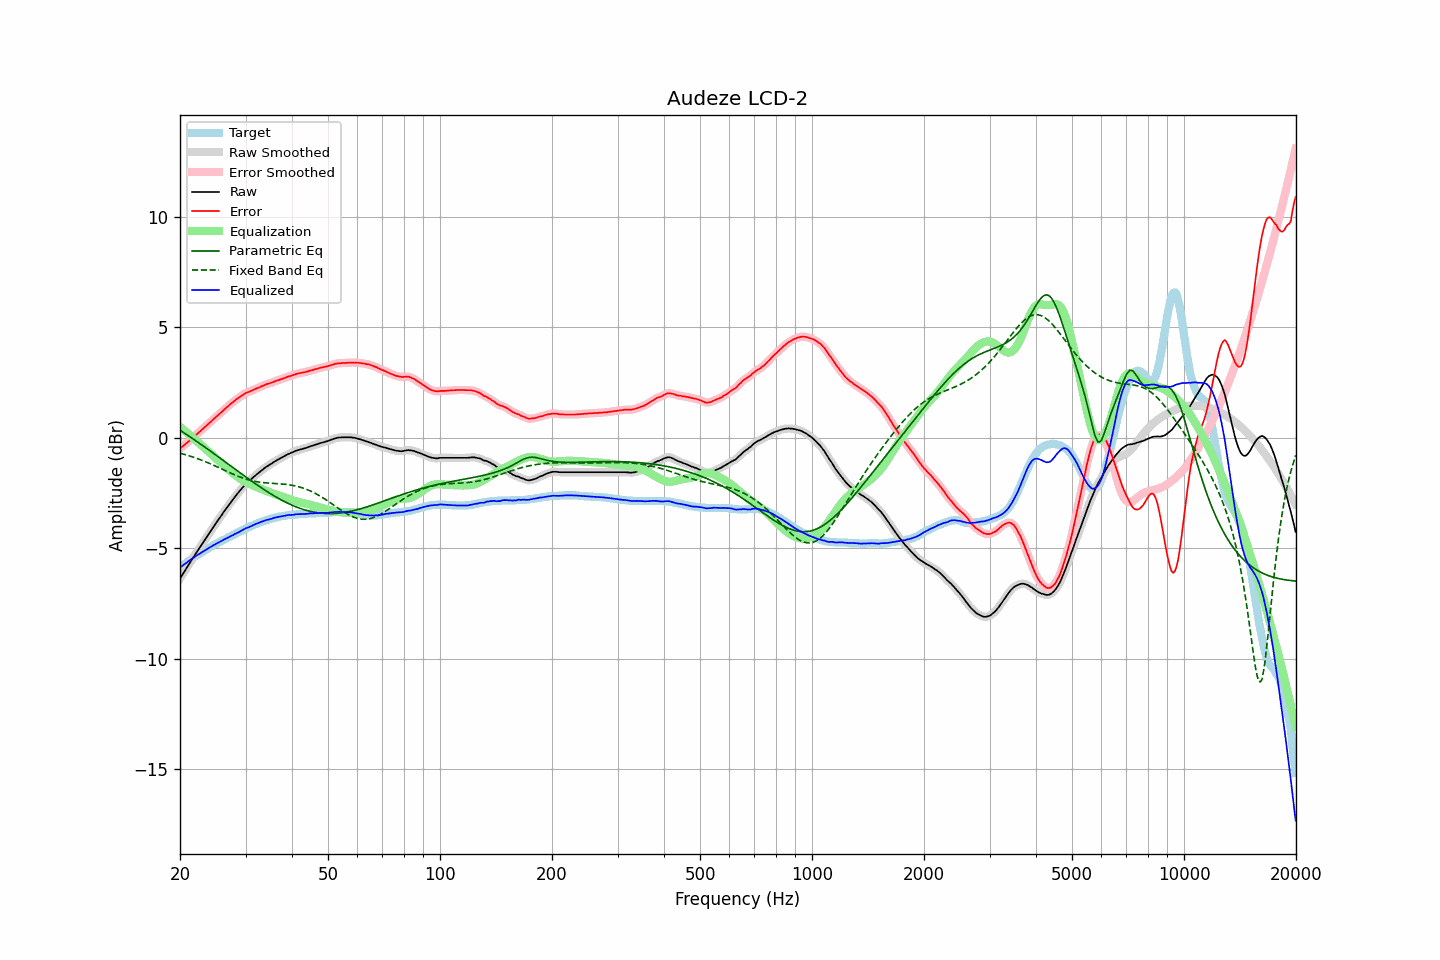

The data file committed next to this chart (first rows):
frequency, raw, error, smoothed, error_smoothed, equalization, parametric_eq, fixed_band_eq, equalized_raw, equalized_smoothed, target
20.00, -6.37, -0.49, -6.37, -0.49, 0.49, 0.34, -0.70, -5.88, -5.88, -5.88
20.20, -6.25, -0.43, -6.25, -0.43, 0.43, 0.29, -0.72, -5.82, -5.82, -5.82
20.40, -6.14, -0.37, -6.14, -0.37, 0.37, 0.24, -0.74, -5.77, -5.77, -5.77
20.61, -6.02, -0.31, -6.02, -0.31, 0.31, 0.20, -0.76, -5.71, -5.71, -5.71
20.81, -5.91, -0.25, -5.91, -0.25, 0.25, 0.15, -0.78, -5.66, -5.66, -5.66
21.02, -5.79, -0.19, -5.79, -0.19, 0.19, 0.10, -0.80, -5.60, -5.60, -5.60
21.23, -5.68, -0.13, -5.68, -0.13, 0.13, 0.05, -0.83, -5.55, -5.55, -5.55
21.44, -5.56, -0.06, -5.56, -0.07, 0.07, 0.00, -0.85, -5.49, -5.50, -5.50
21.66, -5.45, -0.00, -5.45, -0.00, 0.00, -0.05, -0.87, -5.45, -5.45, -5.45
21.87, -5.34, 0.06, -5.34, 0.06, -0.06, -0.10, -0.90, -5.40, -5.40, -5.40
22.09, -5.22, 0.13, -5.22, 0.13, -0.13, -0.15, -0.92, -5.35, -5.35, -5.35
22.31, -5.11, 0.19, -5.11, 0.19, -0.19, -0.20, -0.95, -5.30, -5.30, -5.30
22.54, -5.00, 0.26, -5.00, 0.26, -0.26, -0.25, -0.98, -5.26, -5.25, -5.26
22.76, -4.89, 0.32, -4.89, 0.32, -0.32, -0.30, -1.01, -5.21, -5.21, -5.21
22.99, -4.78, 0.39, -4.78, 0.39, -0.38, -0.35, -1.03, -5.17, -5.17, -5.17
23.22, -4.67, 0.45, -4.67, 0.45, -0.45, -0.40, -1.06, -5.12, -5.12, -5.12
23.45, -4.56, 0.52, -4.56, 0.52, -0.52, -0.45, -1.09, -5.08, -5.08, -5.08
23.69, -4.45, 0.58, -4.45, 0.58, -0.58, -0.50, -1.12, -5.03, -5.03, -5.03
23.92, -4.34, 0.65, -4.34, 0.65, -0.65, -0.56, -1.15, -4.99, -4.99, -4.99
24.16, -4.23, 0.71, -4.23, 0.71, -0.71, -0.61, -1.18, -4.94, -4.94, -4.94
24.40, -4.12, 0.78, -4.12, 0.78, -0.78, -0.66, -1.22, -4.90, -4.90, -4.90
24.65, -4.01, 0.85, -4.01, 0.85, -0.84, -0.71, -1.25, -4.86, -4.86, -4.86
24.89, -3.91, 0.91, -3.91, 0.91, -0.91, -0.77, -1.28, -4.82, -4.82, -4.82
25.14, -3.80, 0.98, -3.80, 0.98, -0.98, -0.82, -1.31, -4.78, -4.78, -4.78
25.39, -3.70, 1.04, -3.70, 1.04, -1.04, -0.87, -1.35, -4.74, -4.74, -4.74
25.65, -3.59, 1.11, -3.59, 1.11, -1.11, -0.93, -1.38, -4.70, -4.70, -4.70
25.91, -3.49, 1.17, -3.49, 1.17, -1.17, -0.98, -1.41, -4.67, -4.66, -4.66
26.16, -3.38, 1.24, -3.38, 1.24, -1.24, -1.03, -1.45, -4.62, -4.62, -4.62
26.43, -3.28, 1.31, -3.28, 1.30, -1.30, -1.09, -1.48, -4.59, -4.58, -4.59
26.69, -3.18, 1.37, -3.18, 1.37, -1.37, -1.14, -1.52, -4.55, -4.55, -4.55
26.96, -3.08, 1.43, -3.08, 1.43, -1.43, -1.19, -1.55, -4.51, -4.51, -4.51
27.23, -2.98, 1.50, -2.98, 1.49, -1.49, -1.25, -1.58, -4.48, -4.48, -4.48
27.50, -2.88, 1.56, -2.88, 1.56, -1.55, -1.30, -1.62, -4.44, -4.44, -4.44
27.77, -2.79, 1.61, -2.79, 1.62, -1.61, -1.35, -1.65, -4.40, -4.40, -4.40
28.05, -2.69, 1.68, -2.69, 1.67, -1.67, -1.41, -1.68, -4.36, -4.36, -4.37
28.33, -2.60, 1.73, -2.60, 1.73, -1.73, -1.46, -1.71, -4.33, -4.33, -4.33
28.62, -2.51, 1.78, -2.51, 1.78, -1.78, -1.51, -1.74, -4.30, -4.29, -4.29
28.90, -2.42, 1.83, -2.42, 1.83, -1.84, -1.57, -1.77, -4.26, -4.26, -4.25
29.19, -2.33, 1.89, -2.33, 1.88, -1.88, -1.62, -1.80, -4.21, -4.22, -4.22
29.48, -2.25, 1.93, -2.24, 1.93, -1.93, -1.67, -1.82, -4.18, -4.17, -4.18
29.78, -2.16, 1.98, -2.16, 1.98, -1.97, -1.73, -1.85, -4.13, -4.13, -4.14
30.08, -2.08, 2.03, -2.09, 2.02, -2.01, -1.78, -1.87, -4.09, -4.10, -4.11
30.38, -2.02, 2.05, -2.02, 2.05, -2.05, -1.83, -1.89, -4.07, -4.07, -4.07
30.68, -1.96, 2.08, -1.96, 2.08, -2.08, -1.88, -1.91, -4.04, -4.04, -4.04
30.99, -1.89, 2.11, -1.89, 2.11, -2.11, -1.93, -1.93, -4.01, -4.01, -4.00
31.30, -1.83, 2.14, -1.83, 2.14, -2.15, -1.99, -1.95, -3.98, -3.97, -3.97
31.61, -1.76, 2.18, -1.76, 2.17, -2.18, -2.04, -1.97, -3.94, -3.94, -3.94
31.93, -1.70, 2.21, -1.70, 2.21, -2.21, -2.09, -1.98, -3.91, -3.91, -3.91
32.24, -1.64, 2.24, -1.64, 2.24, -2.24, -2.14, -1.99, -3.88, -3.88, -3.88
32.57, -1.58, 2.27, -1.58, 2.27, -2.27, -2.19, -2.01, -3.85, -3.85, -3.85
32.89, -1.52, 2.30, -1.52, 2.30, -2.30, -2.24, -2.02, -3.82, -3.82, -3.82
33.22, -1.46, 2.34, -1.46, 2.33, -2.33, -2.28, -2.02, -3.79, -3.80, -3.80
33.55, -1.41, 2.36, -1.41, 2.37, -2.36, -2.33, -2.03, -3.77, -3.77, -3.77
33.89, -1.35, 2.40, -1.35, 2.40, -2.39, -2.38, -2.04, -3.74, -3.74, -3.75
34.23, -1.30, 2.43, -1.30, 2.42, -2.42, -2.43, -2.05, -3.72, -3.72, -3.73
34.57, -1.26, 2.44, -1.26, 2.44, -2.44, -2.47, -2.05, -3.70, -3.70, -3.70
34.92, -1.21, 2.47, -1.21, 2.47, -2.47, -2.52, -2.06, -3.68, -3.68, -3.68
35.27, -1.17, 2.49, -1.17, 2.49, -2.50, -2.56, -2.06, -3.67, -3.66, -3.66
35.62, -1.12, 2.52, -1.12, 2.52, -2.52, -2.61, -2.06, -3.64, -3.64, -3.64
35.97, -1.07, 2.55, -1.07, 2.55, -2.55, -2.65, -2.07, -3.62, -3.62, -3.62
... 635 more rows
